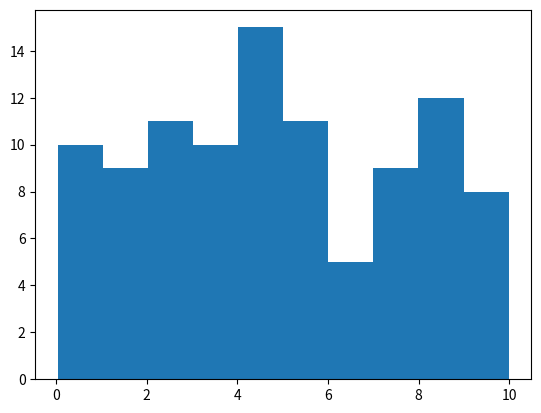

Here is the Python script that generated this plot: (Note: this script raises an exception after producing the figure.)
#!/usr/bin/env python3

"""
My tasks for Assignment 3.
[redacted]
[redacted]
[redacted]
"""
from scipy.stats import binom, uniform
from random import random, gauss
import matplotlib.pyplot as plt
import numpy as np



def like(k, n, p, testingPrior=False):
    """Defining general function to calculate likelihoods if p<0 or p>1. Also, included a boolean switch to have this function always return 1, in order to test the prior."""

    if testingPrior:  # If True, this will always return 1. This can be useful if one wants
        return 1      # to test the machinery by estimating a known distribution (the prior).
    if p < 0:
        return 0
    elif p > 1:
        return 0
    else:
        return binom.pmf(k, n, p)


def prior(p):
    """Defining function to calculate prior density - uniform [0,1]"""

    return uniform.pdf(p) # by default, uniform is from 0 to 1
    # uniform has to have a finite upper bound and we have to pick one...
    # mean of the uniform is just 0.5


def posterior(k, n, p):
    """Defining function to calculate the unnormalized posterior density"""

    posterior = prior(p) * like(k, n, p, testingPrior=False)
    return posterior


def myDraw():
    """Drawing samples from a proposal distribution"""


    numReps = 100
    numValues = 100
    uniScale = 10
    #sample = np.random.binomial(n, p, 1)  # old code that isn't correct
    p_vals = uniform.rvs(size=numValues,loc=0,scale=uniScale)
    # print(type(sample))
    return p_vals


def chain(n, k, p, p_vals):
    """Function to run a Markov chain with the proposal distribution"""
    pCurr = p
    for value in p_vals:
        pNew = value
    print ("You're new proposed p_val is", pNew)
    r = posterior(k, n, pNew)/posterior(k, n, pCurr)  # new parameter to propose
    #print(r)
    #print(pNew)
    #for 
    if r < 1: 
            pCurr = pCurr
    else:
            pCurr = pNew
    #Not sure how to code it...but I need to create a way to sometimes accept the step down (when r is less than 1)
    # to do this, I could somehow add an if statement that draws a random float value between 0 and 1 and compares that value to what I have for r (ratio. if the random value is greater than the value for r, accept the proposed move. if the random value is less than the value for r, reject the proposed move and make another copy of the pCurr in the chain.)
        
    #print (pCurr, pNew)    


"""
def traceIt(s):
    # Not sure how to do this...tried to immitate: http://isaacslavitt.com/2013/12/30/metropolis-hastings-and-slice-sampling/

    n = 50000  # number of replicates
    fig, (ax0, ax1) = plt.subplots(2, 1)  # setting the axes
    plt.plot(ax0, np.arange(n), s)
    ax0.set_xlabel('iteration number')  # x-axis label
    ax0.set_ylabel('value of sampled v')  # y-axis label
    plt.show()
"""

def histos(s):
    """attempting to plost histograms of parameter values, priors, liklihoods,and posteriors...but I need to generate more samples to plot and make sure i have a p-val on the x and the likelihood of that value on the y"""

    count, bins, ignored = plt.hist(s, 10, normed=True)
    plt.show()

def main():
    # Defining data for binomial - in this case coin flips (2 outcomes)
    flips = ["H","T","H","T","H"]
    n = len(flips)        # Number (n) of binomial trials
    k = sum([1 for fl in flips if fl == "H"])  # Counting heads as successes(k)
    p = 0.3
    #defining data for normal distribution
    mu, sigma = 0, 1 # mean, standard deviation
    s = np.random.normal(mu, sigma, 100)  # generating rando norm. dist.
    print("The likelihood of my proposal", like(k, n, p,testingPrior=False))
    print("The prior is", prior(p))
    print("The posterior density estimate is", posterior(k, n, p))
    p_vals = myDraw()
    # print(p_vals)  # checking to see if myDraw is working properly
    chain(n, k, p, p_vals)
    #traceIt(s)
    histos(p_vals)
    
    print("1. If the proposal distribution is too large, then the markov chain could simply move around the tail end of the target distribution and never get good mixing because you would have low rates of acceptance when proposing new parameters. If the proposal distribution is super tiny, then you will accept proposed parameters frequently and take a long time to mix and converge at the target distributon. ")

if __name__ == '__main__':
    main()
